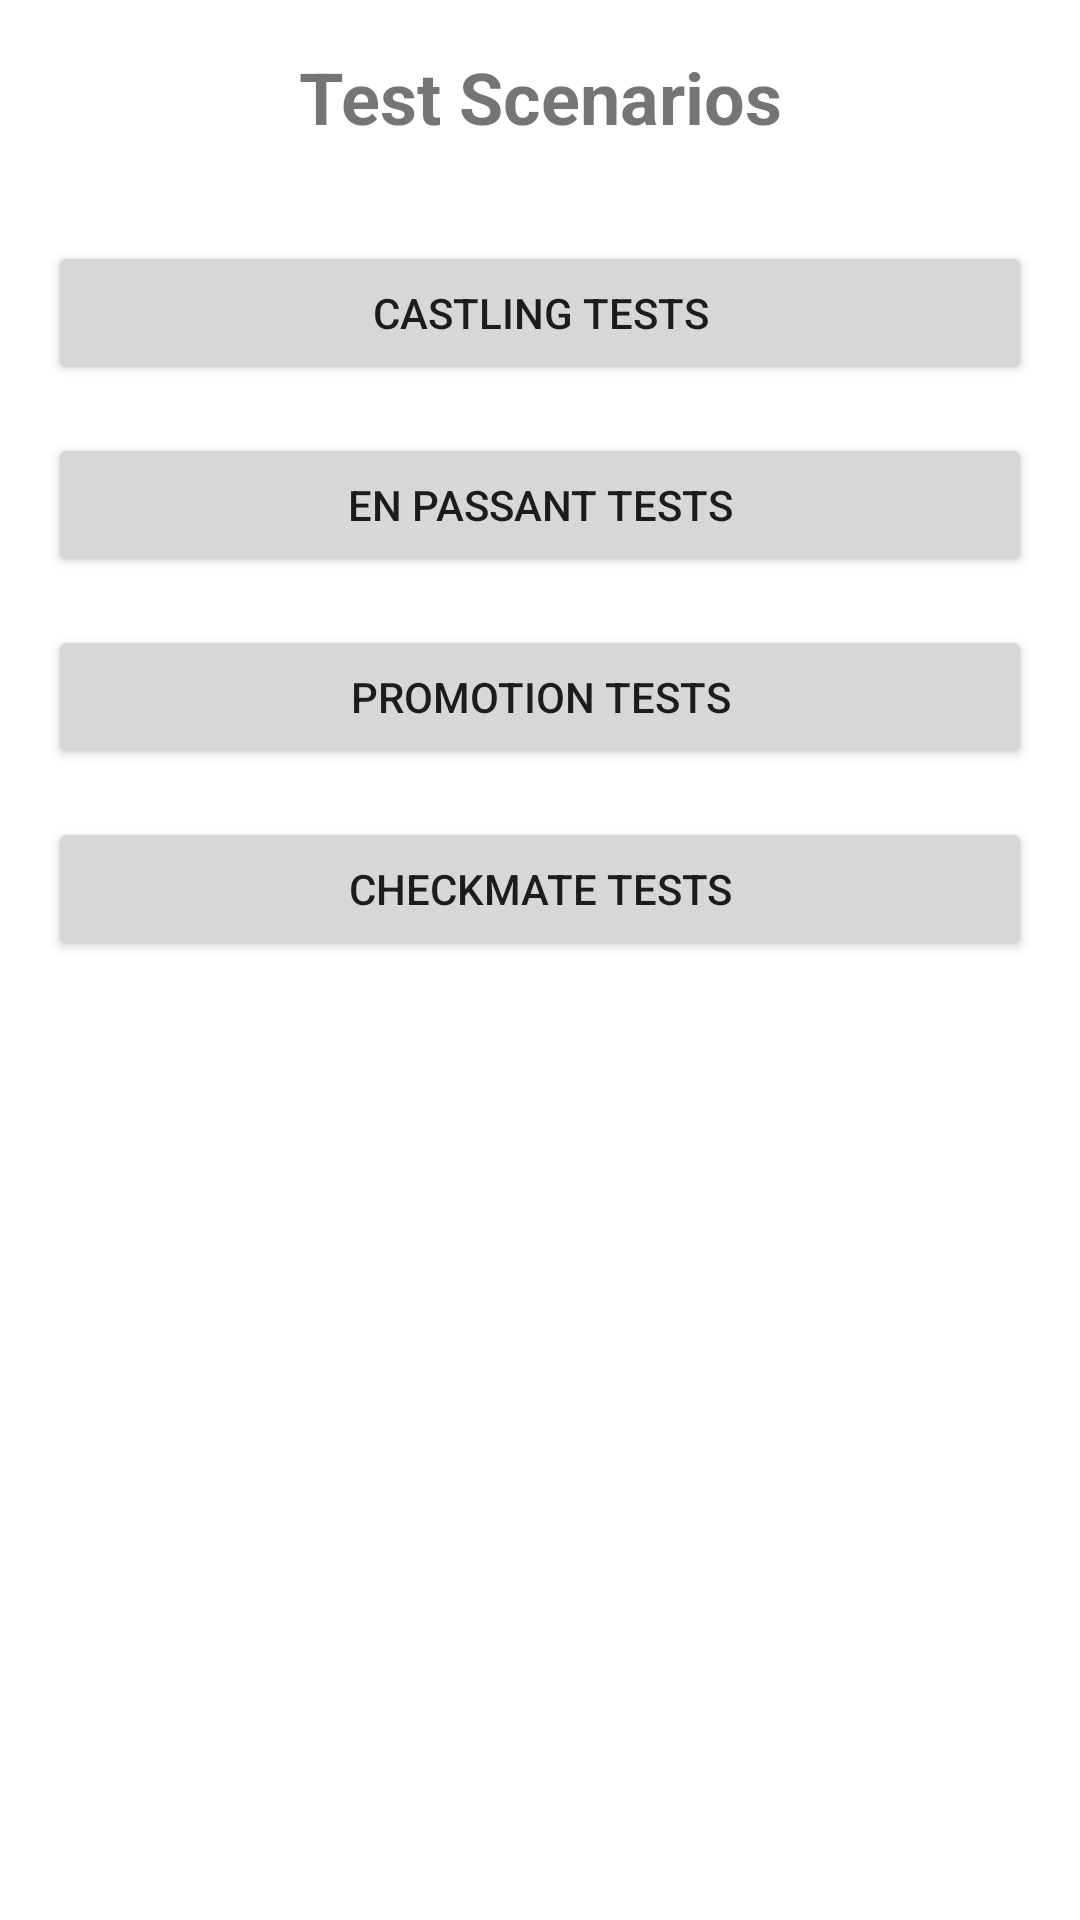

This screen was rendered from an Android layout file. Write that file and the resources it references.
<!-- AndroidManifest.xml: application theme Theme.FogChess -->
<!-- res/layout/test_cases_menu.xml -->
<?xml version="1.0" encoding="utf-8"?>
<LinearLayout xmlns:android="http://schemas.android.com/apk/res/android"
    android:layout_width="match_parent"
    android:layout_height="match_parent"
    android:orientation="vertical"
    android:padding="16dp">

    <TextView
        android:layout_width="match_parent"
        android:layout_height="wrap_content"
        android:text="Test Scenarios"
        android:textSize="24sp"
        android:textStyle="bold"
        android:gravity="center"
        android:layout_marginBottom="32dp" />

    <Button
        android:id="@+id/btn_castling_tests"
        android:layout_width="match_parent"
        android:layout_height="wrap_content"
        android:text="CASTLING TESTS"
        android:layout_marginBottom="16dp" />

    <Button
        android:id="@+id/btn_en_passant_tests"
        android:layout_width="match_parent"
        android:layout_height="wrap_content"
        android:text="EN PASSANT TESTS"
        android:layout_marginBottom="16dp" />

    <Button
        android:id="@+id/btn_promotion_tests"
        android:layout_width="match_parent"
        android:layout_height="wrap_content"
        android:text="PROMOTION TESTS"
        android:layout_marginBottom="16dp" />

    <Button
        android:id="@+id/btn_checkmate_tests"
        android:layout_width="match_parent"
        android:layout_height="wrap_content"
        android:text="CHECKMATE TESTS"
        android:layout_marginBottom="16dp" />

</LinearLayout>
<!-- resources referenced by this layout -->
<resources>
  <style name="Theme.FogChess" parent="Theme.MaterialComponents.DayNight.DarkActionBar">
      
      <item name="colorPrimary">@android:color/darker_gray</item>
      <item name="colorOnPrimary">@android:color/white</item>
      <item name="colorSecondary">@android:color/holo_blue_dark</item>
      <item name="colorOnSecondary">@android:color/white</item>
  </style>
</resources>
